Dataset: Version 2 (GitHub, kartikey-singh/Automated-Direction-Detecting-Bot). Classes: down, left, right.

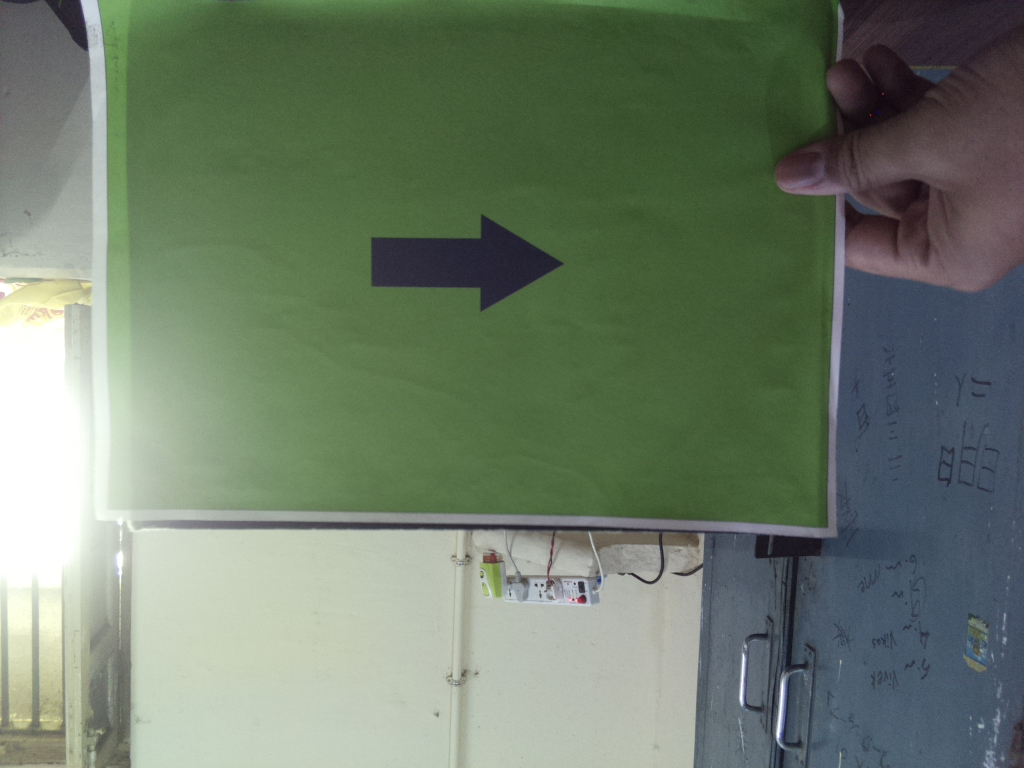
Label: right

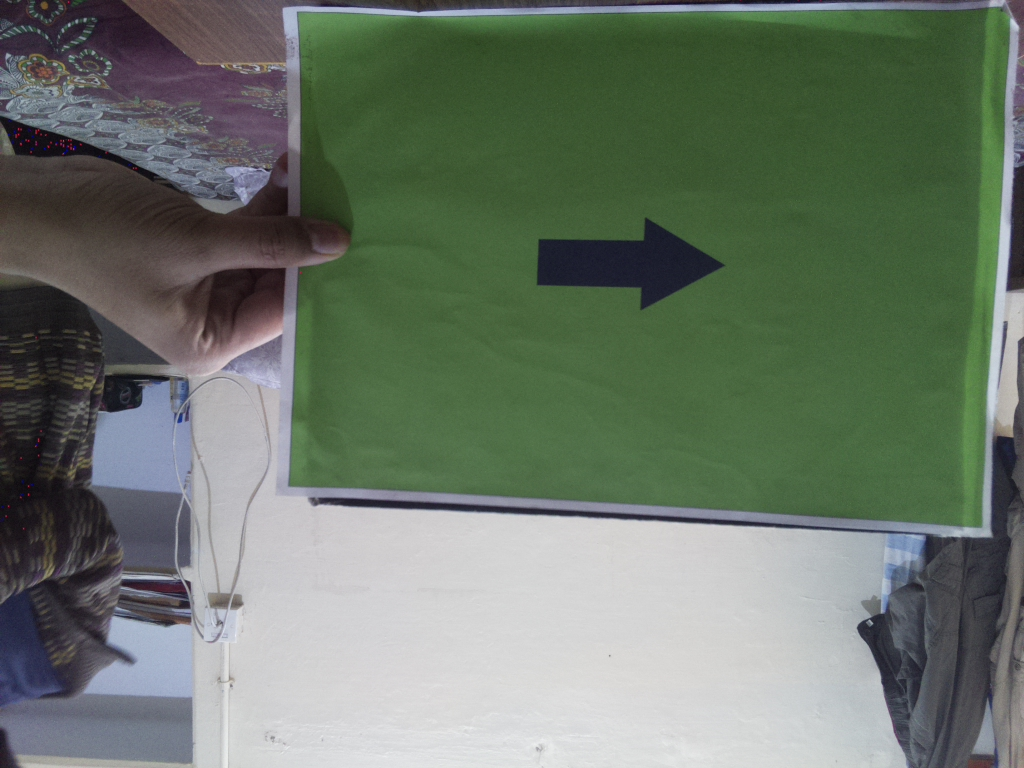
Label: right

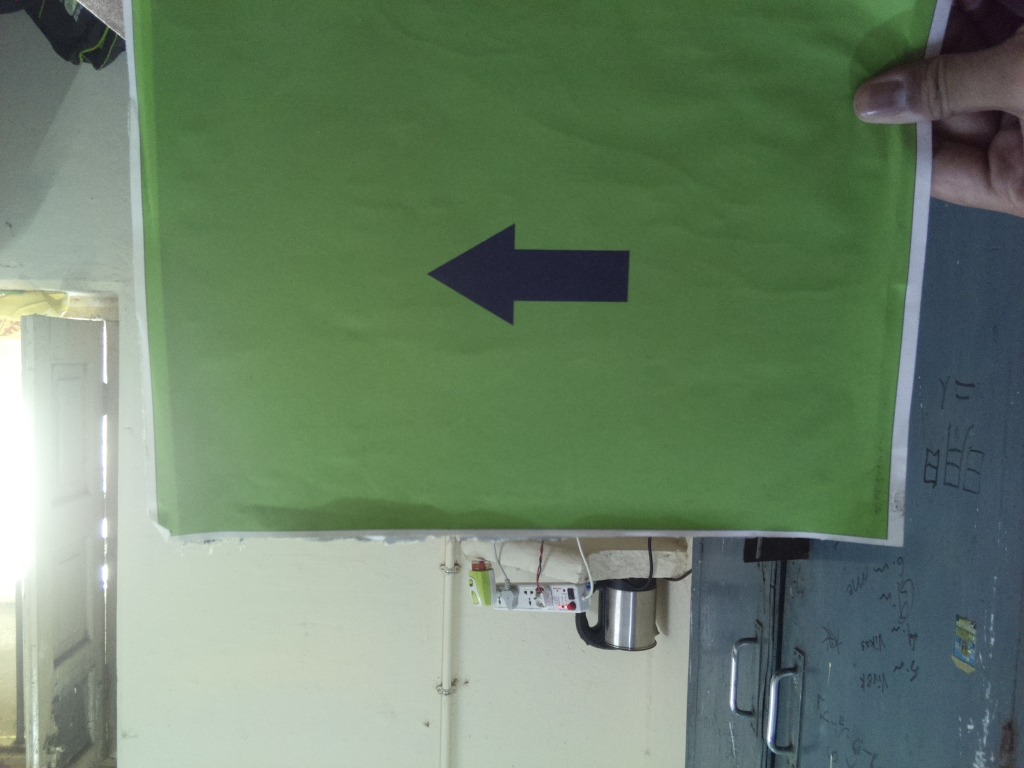
Label: left

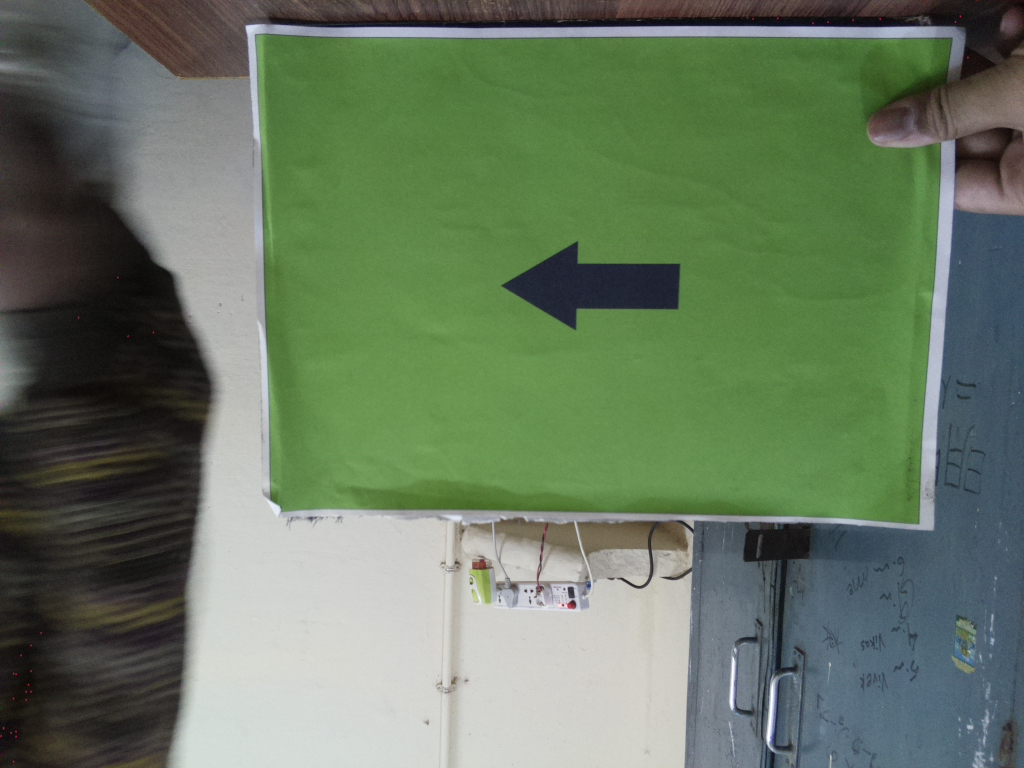
Label: left

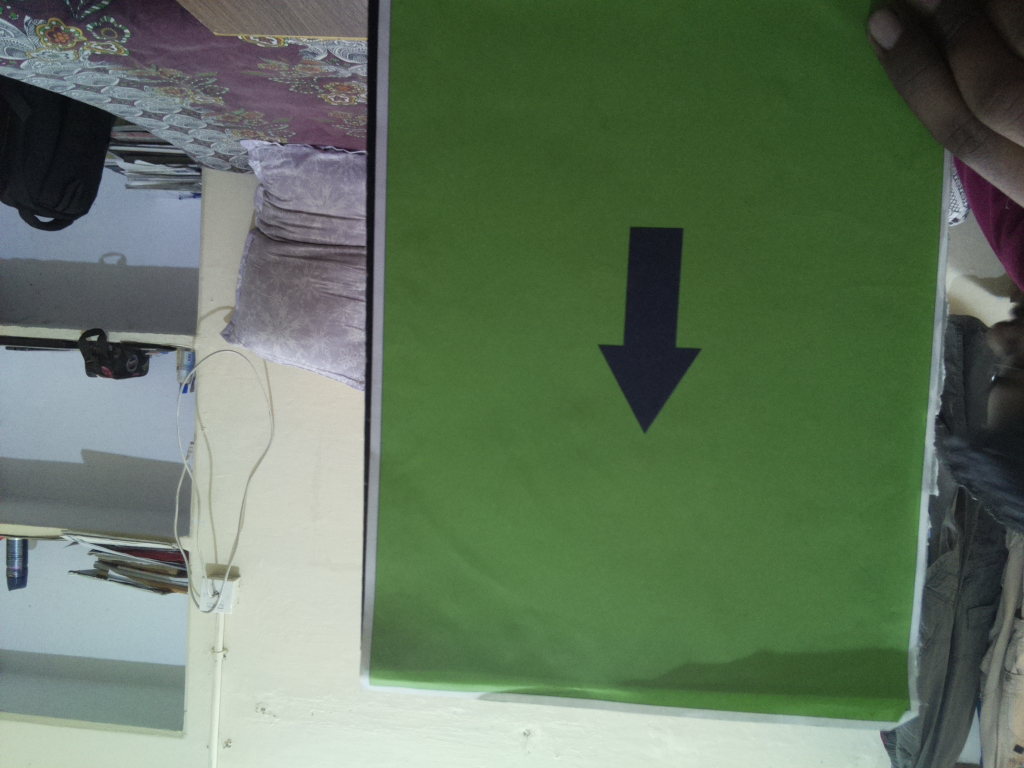
Label: down

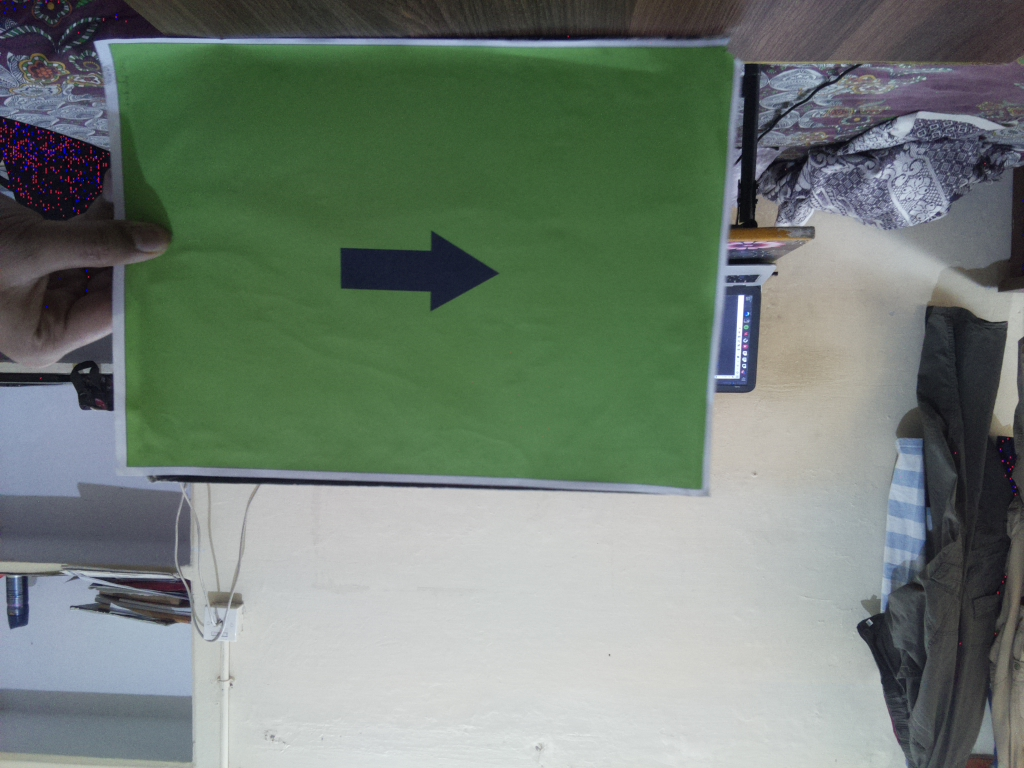
Label: right
